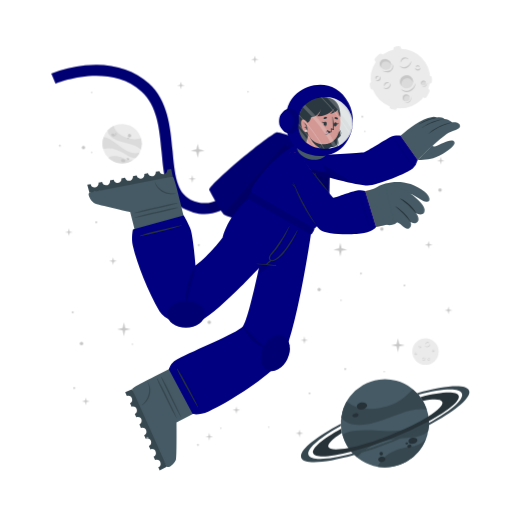
t = 0.00 s
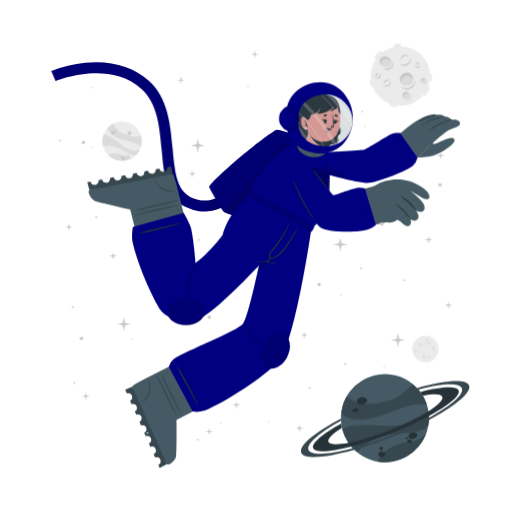
t = 0.38 s
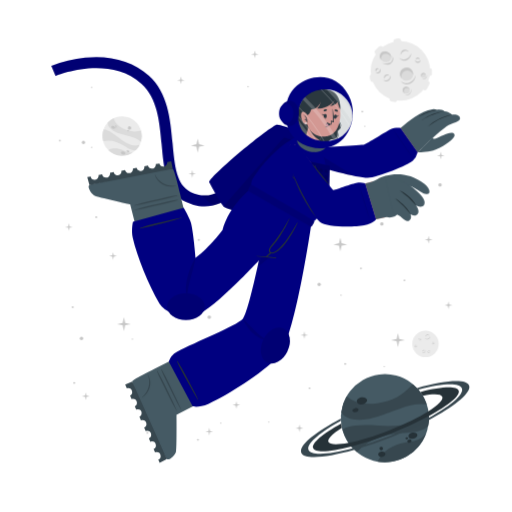
t = 1.13 s
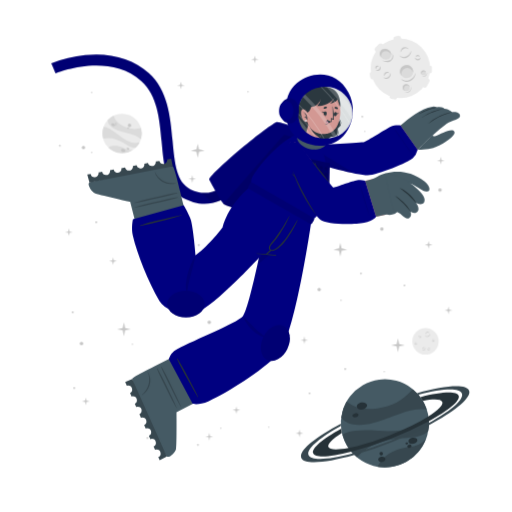
t = 1.50 s
t = 1.88 s: frame unchanged from t = 1.13 s, image omitted
t = 2.63 s: frame unchanged from t = 0.38 s, image omitted

The animated SVG that drew these frames (rendered in a browser with its animation timeline set to each time). Animation: 1 CSS @keyframes rule; one cycle of 3.00 s, repeats indefinitely.

<svg class="animated" id="freepik_stories-astronaut" xmlns="http://www.w3.org/2000/svg" viewBox="0 0 500 500" version="1.1" xmlns:xlink="http://www.w3.org/1999/xlink" xmlns:svgjs="http://svgjs.com/svgjs"><style>svg#freepik_stories-astronaut:not(.animated) .animable {opacity: 0;}svg#freepik_stories-astronaut.animated #freepik--background-complete--inject-30 {animation: 3s Infinite  linear floating;animation-delay: 0s;}svg#freepik_stories-astronaut.animated #freepik--Moon--inject-30 {animation: 3s Infinite  linear floating;animation-delay: 0s;}svg#freepik_stories-astronaut.animated #freepik--Planet--inject-30 {animation: 1.5s Infinite  linear floating;animation-delay: 0s;}svg#freepik_stories-astronaut.animated #freepik--Character--inject-30 {animation: 3s Infinite  linear floating;animation-delay: 0s;}svg#freepik_stories-astronaut.animated #freepik--Stars--inject-30 {animation: 1.5s Infinite  linear floating;animation-delay: 0s;}            @keyframes floating {                0% {                    opacity: 1;                    transform: translateY(0px);                }                50% {                    transform: translateY(-10px);                }                100% {                    opacity: 1;                    transform: translateY(0px);                }            }        </style><g id="freepik--background-complete--inject-30" class="animable animator-active" style="transform-origin: 261.359px 235.839px;"><g id="elmp30yl816p"><circle cx="119.24" cy="140.32" r="19.23" style="fill: rgb(235, 235, 235); transform-origin: 119.24px 140.32px; transform: rotate(-21.46deg);" class="animable"></circle></g><path d="M137.64,145.92a22.4,22.4,0,0,0-6-3.75c-3.81-1.68-14.18-3.51-19-5.94-6.75-3.4-7.59-7.07-7.55-9a19.38,19.38,0,0,1,5.93-4.35c.48,2,2.29,8,13.5,12,5.79,2,11.33.68,13.21.22A19.13,19.13,0,0,1,137.64,145.92Z" style="fill: rgb(219, 219, 219); transform-origin: 121.778px 134.4px;" id="el2v25na0b67r" class="animable"></path><path d="M129.79,156.41A19.27,19.27,0,0,1,105.68,154a15.8,15.8,0,0,1,3.45-1.36c5.17-1.26,10.86,1.21,12.94,2.38A11.36,11.36,0,0,0,129.79,156.41Z" style="fill: rgb(219, 219, 219); transform-origin: 117.735px 155.928px;" id="elqlmu09qd8fh" class="animable"></path><path d="M136.5,148.8l-.24.47-.22.42c-.18.32-.36.62-.55.92s-.35.54-.53.8l-.21.29-.24.32-.24.32-.31.36-.3.36-.27.3c-.2.22-.41.43-.62.64h0c-1.2.37-2.8.21-5.15-.72-3.49-1.37-7.26-4.67-14-7.09a24,24,0,0,0-12.93-.83h0a19.17,19.17,0,0,1,.5-11.63c1.23,0,5.18.52,13.61,7.48a49.9,49.9,0,0,0,8.49,5.81c7.2,3.77,11.36,2.65,13.1,1.78h.13Z" style="fill: rgb(219, 219, 219); transform-origin: 118.269px 143.957px;" id="el88iqjq4opf8" class="animable"></path><path d="M118.22,156c.34-.78,1.54-1,2.68-.52s1.79,1.54,1.44,2.32-1.54,1-2.68.52S117.88,156.83,118.22,156Z" style="fill: rgb(199, 199, 199); transform-origin: 120.282px 156.9px;" id="el9vgvclclzwe" class="animable"></path><path d="M123.66,154.67c.2-.44.91-.55,1.59-.26s1.08.9.89,1.34-.9.56-1.59.26S123.47,155.11,123.66,154.67Z" style="fill: rgb(199, 199, 199); transform-origin: 124.9px 155.212px;" id="elazxtlfshyg" class="animable"></path><path d="M108.75,131.05c.29-.67,1.33-.86,2.33-.42s1.57,1.33,1.28,2-1.34.86-2.34.42S108.45,131.72,108.75,131.05Z" style="fill: rgb(199, 199, 199); transform-origin: 110.553px 131.84px;" id="elun7jk1h1wp" class="animable"></path><path d="M112.29,130.39a.84.84,0,0,1,1.13-.28.85.85,0,0,1,.57,1,1,1,0,0,1-1.7-.74Z" style="fill: rgb(199, 199, 199); transform-origin: 113.151px 130.697px;" id="elt7yich5iicq" class="animable"></path><path d="M112.86,132.17a.53.53,0,0,1,.71-.15c.3.13.47.41.37.62s-.41.28-.71.15S112.77,132.39,112.86,132.17Z" style="fill: rgb(199, 199, 199); transform-origin: 113.402px 132.399px;" id="el0aq33blmlfn" class="animable"></path><path d="M124.86,132.22a1.64,1.64,0,1,1,1,1.71A1.42,1.42,0,0,1,124.86,132.22Z" style="fill: rgb(199, 199, 199); transform-origin: 126.473px 132.415px;" id="elr86ikg420xg" class="animable"></path><path d="M124.4,134.84a.76.76,0,1,1,.42.92A.73.73,0,0,1,124.4,134.84Z" style="fill: rgb(199, 199, 199); transform-origin: 125.123px 135.064px;" id="el2mvoup2qj1v" class="animable"></path><circle cx="415.48" cy="343.36" r="12.93" style="fill: rgb(235, 235, 235); transform-origin: 415.48px 343.36px;" id="elbg6rt4azbcr" class="animable"></circle><path d="M420.19,335.69a2.92,2.92,0,0,1-.48,1.75,3.45,3.45,0,0,1-1.41,1.24,2.56,2.56,0,0,1-1.9.17,2.7,2.7,0,0,1-1.44-1.12,3.71,3.71,0,0,0,1.55.69,2.33,2.33,0,0,0,.79,0,2.68,2.68,0,0,0,.76-.24l.36-.2c.11-.08.23-.15.33-.23a3.24,3.24,0,0,0,.6-.57A4.54,4.54,0,0,0,420.19,335.69Z" style="fill: rgb(199, 199, 199); transform-origin: 417.577px 337.324px;" id="elncppobc640p" class="animable"></path><path d="M415.54,336.43a1.84,1.84,0,0,1,.27-1.24,2.23,2.23,0,0,1,1-.88,1.76,1.76,0,0,1,1.35-.1,1.7,1.7,0,0,1,1,.83,2.8,2.8,0,0,0-1.08-.4,1.69,1.69,0,0,0-1,.18A3.06,3.06,0,0,0,415.54,336.43Z" style="fill: rgb(199, 199, 199); transform-origin: 417.341px 335.275px;" id="eljoo0kqn0lvi" class="animable"></path><path d="M415.48,349.44a1.79,1.79,0,0,1,0,1.23,2.13,2.13,0,0,1-.75,1.05,1.71,1.71,0,0,1-2.35-.25,3.35,3.35,0,0,0,1.1.15,1.62,1.62,0,0,0,.91-.35,2.67,2.67,0,0,0,.69-.77A3.41,3.41,0,0,0,415.48,349.44Z" style="fill: rgb(199, 199, 199); transform-origin: 413.984px 350.758px;" id="el1an37epvtgi" class="animable"></path><path d="M412.8,350.91a1.14,1.14,0,0,1-.09-.87,1.49,1.49,0,0,1,.52-.76,1.2,1.2,0,0,1,.93-.23,1.1,1.1,0,0,1,.73.48,2.46,2.46,0,0,0-.75,0,1.18,1.18,0,0,0-.56.24A2.18,2.18,0,0,0,412.8,350.91Z" style="fill: rgb(199, 199, 199); transform-origin: 413.776px 349.972px;" id="el0t37mjrdnsf" class="animable"></path><path d="M410.82,337.8a1.15,1.15,0,0,1,.37.83,1.3,1.3,0,0,1-.37.92,1.15,1.15,0,0,1-.95.32,1.35,1.35,0,0,1-.81-.39,3.94,3.94,0,0,0,.8-.05,1.06,1.06,0,0,0,.56-.28,1.37,1.37,0,0,0,.33-.56A2.45,2.45,0,0,0,410.82,337.8Z" style="fill: rgb(199, 199, 199); transform-origin: 410.125px 338.84px;" id="els14wn4m7tym" class="animable"></path><path d="M409.22,339.06a.74.74,0,0,1-.33-.57.91.91,0,0,1,.26-.68.82.82,0,0,1,.71-.23.81.81,0,0,1,.55.34,4.08,4.08,0,0,0-.54.1.76.76,0,0,0-.32.19,1.13,1.13,0,0,0-.22.32A2.13,2.13,0,0,0,409.22,339.06Z" style="fill: rgb(199, 199, 199); transform-origin: 409.65px 338.315px;" id="eltvjgysau5yd" class="animable"></path><path d="M419.81,351.44a1.14,1.14,0,0,1-.72.56,1.26,1.26,0,0,1-1-.14,1.14,1.14,0,0,1-.54-.83,1.36,1.36,0,0,1,.18-.89,3.66,3.66,0,0,0,.25.77,1,1,0,0,0,.4.47,1.32,1.32,0,0,0,.63.18A2.6,2.6,0,0,0,419.81,351.44Z" style="fill: rgb(199, 199, 199); transform-origin: 418.673px 351.093px;" id="elqk2puytxi7i" class="animable"></path><path d="M418.2,350.19a.75.75,0,0,1,.47-.45.87.87,0,0,1,.72.08.82.82,0,0,1,.4.63.9.9,0,0,1-.19.62,4.78,4.78,0,0,0-.24-.5.63.63,0,0,0-.25-.26.91.91,0,0,0-.37-.13A1.65,1.65,0,0,0,418.2,350.19Z" style="fill: rgb(199, 199, 199); transform-origin: 418.996px 350.383px;" id="el619dtswiyay" class="animable"></path><path d="M424.24,342.34a1.16,1.16,0,0,1-.28.86,1.27,1.27,0,0,1-.88.44,1.13,1.13,0,0,1-.92-.39,1.29,1.29,0,0,1-.35-.83,3.82,3.82,0,0,0,.63.5,1.09,1.09,0,0,0,.6.16,1.31,1.31,0,0,0,.62-.21A2.35,2.35,0,0,0,424.24,342.34Z" style="fill: rgb(199, 199, 199); transform-origin: 423.027px 342.991px;" id="el1tqtf747pri" class="animable"></path><path d="M422.2,342.21a.75.75,0,0,1,.14-.64.93.93,0,0,1,.65-.34.8.8,0,0,1,.68.3.88.88,0,0,1,.19.62,3.83,3.83,0,0,0-.48-.28.74.74,0,0,0-.36-.08,1.13,1.13,0,0,0-.38.1A2.38,2.38,0,0,0,422.2,342.21Z" style="fill: rgb(199, 199, 199); transform-origin: 423.021px 341.719px;" id="el8f8xw1mn1um" class="animable"></path><path d="M407.1,345.26a1.13,1.13,0,0,1-.27.87,1.27,1.27,0,0,1-.88.44,1.16,1.16,0,0,1-.93-.39,1.4,1.4,0,0,1-.35-.83,4.33,4.33,0,0,0,.64.5,1.07,1.07,0,0,0,.6.16,1.35,1.35,0,0,0,.62-.21A2,2,0,0,0,407.1,345.26Z" style="fill: rgb(199, 199, 199); transform-origin: 405.889px 345.916px;" id="eldh2yxv82cxc" class="animable"></path><path d="M405.07,345.14a.75.75,0,0,1,.14-.64.89.89,0,0,1,.64-.34.79.79,0,0,1,.68.3.85.85,0,0,1,.2.62,3.83,3.83,0,0,0-.48-.28.66.66,0,0,0-.36-.08,1.13,1.13,0,0,0-.38.1A2.38,2.38,0,0,0,405.07,345.14Z" style="fill: rgb(199, 199, 199); transform-origin: 405.891px 344.649px;" id="el31om0lcmft2" class="animable"></path></g><g id="freepik--Moon--inject-30" class="animable" style="transform-origin: 391.45px 76.1246px;"><path d="M370.11,60.15l3.44-3.43a2.52,2.52,0,0,0,0-3.56h0a2.5,2.5,0,0,0-3.56,0l-3.44,3.43a2.52,2.52,0,0,0,0,3.56h0A2.52,2.52,0,0,0,370.11,60.15Z" style="fill: rgb(235, 235, 235); transform-origin: 370.05px 56.6508px;" id="el5t9oz04bz0h" class="animable"></path><path d="M417,94.19l2.18-4.34a2.5,2.5,0,0,0-1.12-3.38h0a2.51,2.51,0,0,0-3.38,1.12l-2.18,4.34a2.53,2.53,0,0,0,1.12,3.38h0A2.52,2.52,0,0,0,417,94.19Z" style="fill: rgb(235, 235, 235); transform-origin: 415.845px 90.8883px;" id="el7yp6vp8fvuf" class="animable"></path><path d="M387,50.45l2.58-.36a2.52,2.52,0,0,0,2.14-2.85h0a2.52,2.52,0,0,0-2.85-2.14l-2.58.37a2.52,2.52,0,0,0-2.14,2.85h0A2.51,2.51,0,0,0,387,50.45Z" style="fill: rgb(235, 235, 235); transform-origin: 387.935px 47.7758px;" id="ela2kgfz6a3b8" class="animable"></path><path d="M366.46,84.53l-.37-2.59a2.52,2.52,0,0,0-2.85-2.13h0a2.52,2.52,0,0,0-2.14,2.85l.37,2.58a2.53,2.53,0,0,0,2.85,2.14h0A2.52,2.52,0,0,0,366.46,84.53Z" style="fill: rgb(235, 235, 235); transform-origin: 363.78px 83.5943px;" id="elsp30febf3nc" class="animable"></path><g id="elto60n1midwc"><rect x="415.49" y="75.26" width="7.64" height="5.03" rx="2.16" style="fill: rgb(235, 235, 235); transform-origin: 419.31px 77.775px; transform: rotate(90deg);" class="animable"></rect></g><path d="M382.28,106.41l2.52.68a2.52,2.52,0,0,0,3.08-1.78h0a2.52,2.52,0,0,0-1.78-3.09l-2.52-.67a2.51,2.51,0,0,0-3.08,1.78h0A2.51,2.51,0,0,0,382.28,106.41Z" style="fill: rgb(235, 235, 235); transform-origin: 384.19px 104.319px;" id="eld27ss3po9hd" class="animable"></path><circle cx="391" cy="76.69" r="29.05" style="fill: rgb(235, 235, 235); transform-origin: 391px 76.69px;" id="elfr82ixxb5ur" class="animable"></circle><path d="M401.57,59.46a6.51,6.51,0,0,1-1.08,3.94,7.8,7.8,0,0,1-3.15,2.79,5.76,5.76,0,0,1-4.27.36,6,6,0,0,1-3.25-2.49,8.71,8.71,0,0,0,3.49,1.53,5.07,5.07,0,0,0,1.78,0,5.38,5.38,0,0,0,1.69-.54,9.1,9.1,0,0,0,.81-.44c.26-.17.52-.33.76-.52a8.54,8.54,0,0,0,1.35-1.27A9.92,9.92,0,0,0,401.57,59.46Z" style="fill: rgb(199, 199, 199); transform-origin: 395.699px 63.1311px;" id="elpcljouu857o" class="animable"></path><path d="M391.13,61.13a4.13,4.13,0,0,1,.6-2.78,5.18,5.18,0,0,1,2.19-2,3.9,3.9,0,0,1,3-.22A3.84,3.84,0,0,1,399.12,58a6.52,6.52,0,0,0-2.41-.89,3.94,3.94,0,0,0-2.24.4A6.81,6.81,0,0,0,391.13,61.13Z" style="fill: rgb(199, 199, 199); transform-origin: 395.105px 58.5293px;" id="el6yk8ug1639k" class="animable"></path><path d="M381.29,81.08a3.94,3.94,0,0,1,.07,2.77,4.82,4.82,0,0,1-1.68,2.35,3.78,3.78,0,0,1-2.86.77,3.84,3.84,0,0,1-2.43-1.34,7,7,0,0,0,2.48.35,3.69,3.69,0,0,0,2-.79,6,6,0,0,0,1.55-1.73A7.44,7.44,0,0,0,381.29,81.08Z" style="fill: rgb(199, 199, 199); transform-origin: 377.984px 84.0434px;" id="elyknw1qo0pf" class="animable"></path><path d="M375.27,84.38a2.57,2.57,0,0,1-.19-1.95,3.19,3.19,0,0,1,1.16-1.7,2.65,2.65,0,0,1,2.08-.52A2.44,2.44,0,0,1,380,81.28a5.58,5.58,0,0,0-1.7-.08,2.69,2.69,0,0,0-1.26.54A4.94,4.94,0,0,0,375.27,84.38Z" style="fill: rgb(199, 199, 199); transform-origin: 377.485px 82.2756px;" id="el4qf12zmi4aj" class="animable"></path><path d="M370.87,74.62a2.57,2.57,0,0,1,.83,1.86,2.85,2.85,0,0,1-.82,2,2.52,2.52,0,0,1-2.13.73,3.06,3.06,0,0,1-1.83-.87,10,10,0,0,0,1.81-.12,2.33,2.33,0,0,0,1.25-.63,2.88,2.88,0,0,0,.73-1.26A5.13,5.13,0,0,0,370.87,74.62Z" style="fill: rgb(199, 199, 199); transform-origin: 369.31px 76.9261px;" id="el1y5dpjjxa26" class="animable"></path><path d="M367.27,77.44a1.68,1.68,0,0,1-.72-1.29,2,2,0,0,1,.58-1.52,1.77,1.77,0,0,1,1.58-.51,1.88,1.88,0,0,1,1.25.75,10.76,10.76,0,0,0-1.23.24,1.6,1.6,0,0,0-.7.41,2.28,2.28,0,0,0-.49.73A4.57,4.57,0,0,0,367.27,77.44Z" style="fill: rgb(199, 199, 199); transform-origin: 368.253px 75.7663px;" id="elm53rosr95no" class="animable"></path><path d="M410.67,66a2.6,2.6,0,0,1-.62,1.94,2.84,2.84,0,0,1-2,1,2.57,2.57,0,0,1-2.07-.87,3,3,0,0,1-.78-1.87,9,9,0,0,0,1.43,1.11,2.23,2.23,0,0,0,1.34.36,3,3,0,0,0,1.39-.45A5.56,5.56,0,0,0,410.67,66Z" style="fill: rgb(199, 199, 199); transform-origin: 407.941px 67.4719px;" id="elv0f7ysim4c" class="animable"></path><path d="M406.11,65.73a1.66,1.66,0,0,1,.31-1.44,2,2,0,0,1,1.44-.76,1.82,1.82,0,0,1,1.53.68,1.88,1.88,0,0,1,.43,1.39,9.72,9.72,0,0,0-1.08-.63,1.49,1.49,0,0,0-.8-.17,2.38,2.38,0,0,0-.85.22A4.64,4.64,0,0,0,406.11,65.73Z" style="fill: rgb(199, 199, 199); transform-origin: 407.944px 64.6284px;" id="elmlctfpsi1x" class="animable"></path><g id="elj2l4mvknge7"><ellipse cx="397.01" cy="79.87" rx="6.44" ry="6.4" style="fill: rgb(219, 219, 219); transform-origin: 397.01px 79.87px; transform: rotate(-65.97deg);" class="animable"></ellipse></g><path d="M400,76.84a5.81,5.81,0,0,1,3.31,4.1,6.41,6.41,0,1,0-11.2,3.11,5.78,5.78,0,0,1,.2-4.24A5.84,5.84,0,0,1,400,76.84Z" style="fill: rgb(199, 199, 199); transform-origin: 396.987px 78.7649px;" id="el2xrj8mzsmea" class="animable"></path><path d="M405.88,81a8.26,8.26,0,0,1-1.41,4.8,9.87,9.87,0,0,1-3.87,3.38,7.16,7.16,0,0,1-5.18.47,7.62,7.62,0,0,1-4-3,10.25,10.25,0,0,0,4.28,2,10.54,10.54,0,0,0,1.13.11,5.87,5.87,0,0,0,1.11-.09A7.1,7.1,0,0,0,400,88c.34-.17.69-.36,1-.55s.65-.42.94-.67a10.52,10.52,0,0,0,1.67-1.6A11.59,11.59,0,0,0,405.88,81Z" style="fill: rgb(199, 199, 199); transform-origin: 398.651px 85.4656px;" id="elzrnb9y3ejm" class="animable"></path><path d="M412.91,83.39a2.4,2.4,0,1,0-1.78-2.87A2.39,2.39,0,0,0,412.91,83.39Z" style="fill: rgb(219, 219, 219); transform-origin: 413.468px 81.0561px;" id="elgjynuyn1fe9" class="animable"></path><path d="M414.34,79.73A2.18,2.18,0,0,1,415.85,81,2.43,2.43,0,0,0,414,78.71a2.4,2.4,0,0,0-2.87,1.81,2.37,2.37,0,0,0,.84,2.41,2.12,2.12,0,0,1-.23-1.57A2.17,2.17,0,0,1,414.34,79.73Z" style="fill: rgb(199, 199, 199); transform-origin: 413.458px 80.7904px;" id="el2x53euu3qwa" class="animable"></path><path d="M416.78,80.82a2.9,2.9,0,0,1-.12,1.88,3.54,3.54,0,0,1-1.18,1.55,2.64,2.64,0,0,1-1.91.54,2.74,2.74,0,0,1-1.69-.86,4.09,4.09,0,0,0,1.71.37,2.65,2.65,0,0,0,1.51-.55A4.36,4.36,0,0,0,416.78,80.82Z" style="fill: rgb(199, 199, 199); transform-origin: 414.381px 82.813px;" id="el6dwubu2xnzx" class="animable"></path><path d="M396.44,98.94a3.41,3.41,0,1,0-3.21-3.59A3.41,3.41,0,0,0,396.44,98.94Z" style="fill: rgb(219, 219, 219); transform-origin: 396.635px 95.5356px;" id="elond97j4y3x" class="animable"></path><path d="M397.54,93.46a3.07,3.07,0,0,1,2.41,1.4A3.4,3.4,0,1,0,395,98.53a3.1,3.1,0,0,1,2.54-5.07Z" style="fill: rgb(199, 199, 199); transform-origin: 396.584px 95.335px;" id="elj4pzxkrlnok" class="animable"></path><path d="M401.22,94.38a4.48,4.48,0,0,1,.19,2.64,5.13,5.13,0,0,1-1.27,2.4,3.72,3.72,0,0,1-2.46,1.21,4.06,4.06,0,0,1-2.56-.69,5.23,5.23,0,0,0,2.5.2A3.76,3.76,0,0,0,399.68,99a5.84,5.84,0,0,0,1.26-2.1A6.18,6.18,0,0,0,401.22,94.38Z" style="fill: rgb(199, 199, 199); transform-origin: 398.323px 97.5099px;" id="ellm6f18nmbw" class="animable"></path><path d="M381.24,66c-1.53,2.35-4.93,2.85-7.58,1.11s-3.57-5.05-2-7.4,4.93-2.84,7.59-1.11S382.78,63.69,381.24,66Z" style="fill: rgb(219, 219, 219); transform-origin: 376.446px 62.8572px;" id="el52jtvqo5jq" class="animable"></path><path d="M372.8,62a4.43,4.43,0,0,0-.25,4.28,5.25,5.25,0,0,1-.92-6.49c1.53-2.35,4.93-2.85,7.59-1.11A5.83,5.83,0,0,1,382,63.9a5.53,5.53,0,0,0-2.29-3C377.28,59.37,374.19,59.82,372.8,62Z" style="fill: rgb(199, 199, 199); transform-origin: 376.453px 61.9611px;" id="elazzt0yr6wtu" class="animable"></path><path d="M383.12,62.16a5.49,5.49,0,0,1,.75,4.14,5.12,5.12,0,0,1-.95,2,6.39,6.39,0,0,1-1.66,1.53,6.23,6.23,0,0,1-2.15.73,7.29,7.29,0,0,1-2.19-.06,9.09,9.09,0,0,1-3.84-1.67,17.88,17.88,0,0,0,3.95.68,6.51,6.51,0,0,0,3.58-.77A5.47,5.47,0,0,0,382,67.59a5,5,0,0,0,.94-1.57A7.25,7.25,0,0,0,383.12,62.16Z" style="fill: rgb(199, 199, 199); transform-origin: 378.538px 66.3877px;" id="elm5m2abus1ym" class="animable"></path></g><g id="freepik--Planet--inject-30" class="animable" style="transform-origin: 376.139px 413.34px;"><g id="elilo9y86287"><circle cx="375.87" cy="413.34" r="43.02" style="fill: rgb(69, 90, 100); transform-origin: 375.87px 413.34px; transform: rotate(-74.9951deg);" class="animable"></circle></g><path d="M416.74,399.89a50.6,50.6,0,0,0-15.8.88c-9.14,1.83-30.47,11.81-42.37,13.55-16.73,2.46-23-3.17-25.36-6.69a43,43,0,0,1,5.28-15.58c3.38,2.95,14.49,11.72,40.09,4.53,13.2-3.72,21.59-13.34,24.44-16.6A42.76,42.76,0,0,1,416.74,399.89Z" style="fill: rgb(55, 71, 79); transform-origin: 374.975px 397.452px;" id="elr2z1psbwams" class="animable"></path><path d="M415.87,429.18a43.05,43.05,0,0,1-47.24,26.58,34.45,34.45,0,0,1,4.55-6.94c7.84-9,21.44-11.76,26.75-12.3A25.27,25.27,0,0,0,415.87,429.18Z" style="fill: rgb(55, 71, 79); transform-origin: 392.25px 442.775px;" id="elrhym5s5su3k" class="animable"></path><path d="M418.36,406.64c.07.39.12.77.17,1.16s.09.71.13,1.06c.08.8.15,1.6.18,2.39s.06,1.44.06,2.14c0,.27,0,.53,0,.8s0,.6,0,.89,0,.6,0,.9-.05.7-.08,1.06-.06.7-.1,1-.08.6-.11.9c-.09.66-.19,1.3-.31,1.95h0c-1.72,2.21-4.86,4-10.34,5.31-8.16,2-19.29.8-34.76,5.06a53.84,53.84,0,0,0-24.73,15.11h0a42.85,42.85,0,0,1-14.05-21.9c2.19-1.67,10.15-5.73,34.51-3.84a112.29,112.29,0,0,0,23-.3c18-2.36,24.21-9.77,26.27-13.61h0A1.82,1.82,0,0,1,418.36,406.64Z" style="fill: rgb(55, 71, 79); transform-origin: 376.66px 426.505px;" id="elxrnxyn10s2q" class="animable"></path><path d="M358.4,395.52c.37,1.88-1.55,3.83-4.28,4.35s-5.23-.56-5.6-2.44,1.56-3.82,4.28-4.35S358,393.65,358.4,395.52Z" style="fill: rgb(38, 50, 56); transform-origin: 353.46px 396.474px;" id="elqpr3byku49" class="animable"></path><path d="M350.11,404.94c.2,1.06-1,2.17-2.6,2.49s-3.13-.28-3.33-1.34.95-2.17,2.59-2.49S349.9,403.89,350.11,404.94Z" style="fill: rgb(38, 50, 56); transform-origin: 347.145px 405.515px;" id="elxbl16x7381l" class="animable"></path><path d="M407.54,429.57c.31,1.6-1.38,3.27-3.76,3.74s-4.58-.47-4.89-2.07,1.37-3.28,3.76-3.74S407.23,428,407.54,429.57Z" style="fill: rgb(38, 50, 56); transform-origin: 403.215px 430.408px;" id="elnf5a8thj90k" class="animable"></path><path d="M401.85,435.28c.17.85-.61,1.72-1.74,1.94a1.87,1.87,0,0,1-2.33-1.15c-.17-.85.61-1.72,1.74-1.94A1.87,1.87,0,0,1,401.85,435.28Z" style="fill: rgb(38, 50, 56); transform-origin: 399.815px 435.675px;" id="el64s1lfo3cxs" class="animable"></path><path d="M398.54,432.72c.1.51-.4,1-1.12,1.18s-1.38-.17-1.48-.68.4-1,1.12-1.18S398.44,432.21,398.54,432.72Z" style="fill: rgb(38, 50, 56); transform-origin: 397.24px 432.97px;" id="elx4gmqhhdqu" class="animable"></path><path d="M376.35,447.84c.28,1.44-1,2.9-3,3.27s-3.68-.5-4-1.93,1-2.89,2.95-3.26S376.08,446.41,376.35,447.84Z" style="fill: rgb(38, 50, 56); transform-origin: 372.845px 448.515px;" id="elltcvnfnyi9c" class="animable"></path><path d="M373.89,442.43a1.71,1.71,0,1,1-1.95-1.16A1.6,1.6,0,0,1,373.89,442.43Z" style="fill: rgb(38, 50, 56); transform-origin: 372.261px 442.94px;" id="elmqkt3ob3mw" class="animable"></path><path d="M418.84,411.25a346.49,346.49,0,0,1-36.64,16.83,342.87,342.87,0,0,1-39.21,13c-20.61,5.36-35.3,6.29-37.19,1.5s9.19-14.09,27.36-24.08c.12,1,.28,2,.47,3l.24,1.14c-9.22,5.86-14.34,10.93-13.19,13.85s8.58,3.14,19.59,1c10.78-2.08,25-6.36,40.23-12.37s28.57-12.64,37.86-18.51c9.46-5.95,14.73-11.13,13.56-14.09s-8.33-3.11-19-1.11a39.26,39.26,0,0,0-2.42-3.66c20.51-5.31,35.53-6.12,37.42-1.34S438.08,400.88,418.84,411.25Z" style="fill: rgb(38, 50, 56); transform-origin: 376.855px 414.472px;" id="elaz3qfbcxhm5" class="animable"></path><path d="M418.86,415.07a383.2,383.2,0,0,1-35.81,16.44h0A380.06,380.06,0,0,1,346,444.31c-28.14,8-49.06,9.59-51.78,2.82s13.19-19.8,38.63-33.31c0,.66,0,1.33.08,2-21.11,11.64-34,22.68-31.68,28.49s19.63,4.87,43.31-1.47A359.42,359.42,0,0,0,418.89,413c21.4-11.74,34.49-22.91,32.14-28.76s-19.17-4.89-42.38,1.23c-.43-.51-.88-1-1.34-1.5,27.63-7.77,48.08-9.23,50.76-2.54S444.64,401.45,418.86,415.07Z" style="fill: rgb(55, 71, 79); transform-origin: 376.139px 414.278px;" id="eljg9m2vgjdsh" class="animable"></path></g><g id="freepik--Character--inject-30" class="animable" style="transform-origin: 249.682px 261.365px;"><path d="M194.2,208.66a44.5,44.5,0,0,1-12.75-4c-19.36-9.4-21.44-32.18-23.64-56.3-2-22.22-4.13-45.19-19.67-59.06-32.35-28.84-83.35-7.81-83.86-7.59l-4.19-9.88a124.34,124.34,0,0,1,33.06-8c25-2.52,46.52,3.5,62.12,17.42,18.71,16.68,21.11,42.93,23.22,66.09,2,21.93,3.73,40.87,17.64,47.62,29.16,14.15,48.44-21.19,49.24-22.7l9.48,5a77.22,77.22,0,0,1-16.57,20.32C217.57,206.71,206,210.43,194.2,208.66Z" style="fill: rgb(0, 0, 128); transform-origin: 147.47px 136.179px;" id="elppi6bqt6u5a" class="animable"></path><g id="eldwxvwwegwhs"><path d="M194.2,208.66a44.5,44.5,0,0,1-12.75-4c-19.36-9.4-21.44-32.18-23.64-56.3-2-22.22-4.13-45.19-19.67-59.06-32.35-28.84-83.35-7.81-83.86-7.59l-4.19-9.88a124.34,124.34,0,0,1,33.06-8c25-2.52,46.52,3.5,62.12,17.42,18.71,16.68,21.11,42.93,23.22,66.09,2,21.93,3.73,40.87,17.64,47.62,29.16,14.15,48.44-21.19,49.24-22.7l9.48,5a77.22,77.22,0,0,1-16.57,20.32C217.57,206.71,206,210.43,194.2,208.66Z" style="opacity: 0.1; transform-origin: 147.47px 136.179px;" class="animable"></path></g><g id="el7ox9d4f0un3"><path d="M244.85,177.29a77.09,77.09,0,0,1-16.57,20.31c-6.44,5.48-13.2,9-20.13,10.56L196.08,198c23.52,3.15,38.58-24.45,39.3-25.77Z" style="opacity: 0.1; transform-origin: 220.465px 190.195px;" class="animable"></path></g><path d="M278.67,229.5c-.95.56-57.57-18.31-60-20.06a1.59,1.59,0,0,1-.31-.29c-2.77-2.73-13.24-22-14-23.51-1.84-3.85,55.21-51.93,65.82-56.39,2.66-1.12,37.51,11.34,42.73,16.4,2.24,2.17,6.45,10.95,6.22,12.15h0C318.76,159.52,279.63,228.94,278.67,229.5Z" style="fill: rgb(0, 0, 128); transform-origin: 261.728px 179.346px;" id="ellaxd6vw7uf" class="animable"></path><g id="eleedw3fkhh4u"><path d="M278.67,229.5c-.95.56-57.57-18.31-60-20.06a1.59,1.59,0,0,1-.31-.29c-2.77-2.73-13.24-22-14-23.51-1.84-3.85,55.21-51.93,65.82-56.39,2.66-1.12,37.51,11.34,42.73,16.4,2.24,2.17,6.45,10.95,6.22,12.15h0C318.76,159.52,279.63,228.94,278.67,229.5Z" style="opacity: 0.1; transform-origin: 261.728px 179.346px;" class="animable"></path></g><g id="el8g2dtlwltlm"><path d="M278.67,229.5c-.95.56-57.57-18.31-60-20.06a1.59,1.59,0,0,1-.31-.29c10.24-11.85,58.36-67.42,59.22-67.56s33.84,12.65,41.56,16.22C318.76,159.52,279.63,228.94,278.67,229.5Z" style="opacity: 0.1; transform-origin: 268.75px 185.551px;" class="animable"></path></g><path d="M196.48,344.63l-45.12,22.73c-8.64,4.29-16.14,8.22-19.83,10.61a.09.09,0,0,0-.06,0c-1.4.9-2.24,1.57-2.36,2l0,.08c-.46,3.44,31.87,73.53,33.82,75.59s8-3.33,8.91-7.05.53-36.1.53-36.1l44.85-23.13Z" style="fill: rgb(69, 90, 100); transform-origin: 173.163px 400.363px;" id="elyzr6joqrnj" class="animable"></path><path d="M122.25,383l1.61,3.65a3.8,3.8,0,0,1,1.31-.23,3.9,3.9,0,0,1,1.83,7.34l1.45,3.32a3.82,3.82,0,0,1,1.36-.25,3.89,3.89,0,0,1,1.78,7.35l1.46,3.33a3.55,3.55,0,0,1,1.39-.27,3.89,3.89,0,0,1,3.89,3.89,3.85,3.85,0,0,1-2.15,3.48l1.46,3.31a4.06,4.06,0,0,1,1.45-.27,3.89,3.89,0,0,1,1.69,7.4l1.46,3.31a3.84,3.84,0,0,1,1.48-.3,3.89,3.89,0,0,1,1.65,7.42l1.46,3.31a3.58,3.58,0,0,1,1.52-.32,3.9,3.9,0,0,1,1.62,7.44l1.46,3.32a3.64,3.64,0,0,1,1.57-.35,3.9,3.9,0,0,1,1.57,7.46l1.37,3.12,7-3.79L129.11,380Z" style="fill: rgb(55, 71, 79); transform-origin: 142.595px 419.73px;" id="el5hz9yy5x67q" class="animable"></path><path d="M144.47,373.18a16.37,16.37,0,0,1,1.62,13.09c-1.18,3.56-3.52,7.36-7.28,9.3-.11.06-.22-.14-.12-.21,6.4-4.92,9-14.69,5.56-22.06A.13.13,0,0,1,144.47,373.18Z" style="fill: rgb(55, 71, 79); transform-origin: 142.716px 384.361px;" id="eli2rwbwi1hbn" class="animable"></path><path d="M153.72,369.74c2.88,4.77,5.37,9.78,7.8,14.79s4.78,9.94,7.13,14.93c1.34,2.86,2.68,5.73,3.86,8.66a.16.16,0,0,1-.29.14c-2.81-4.81-5.27-9.84-7.79-14.8s-5-9.85-7.34-14.83c-1.37-2.86-2.65-5.74-3.8-8.69A.24.24,0,0,1,153.72,369.74Z" style="fill: rgb(55, 71, 79); transform-origin: 162.903px 388.992px;" id="eluxo8s9qz9f" class="animable"></path><path d="M157.88,368.33c2.89,4.77,5.37,9.78,7.8,14.8s4.78,9.94,7.13,14.93c1.34,2.86,2.68,5.73,3.86,8.65a.16.16,0,0,1-.29.14c-2.81-4.81-5.27-9.84-7.79-14.8s-5-9.85-7.34-14.83c-1.36-2.86-2.65-5.74-3.8-8.69A.24.24,0,0,1,157.88,368.33Z" style="fill: rgb(55, 71, 79); transform-origin: 167.063px 387.582px;" id="elhitsbv2ohzs" class="animable"></path><path d="M164.81,360.58l23.33,43.76s7,1.51,15.68-2.51c19.21-8.87,51.37-29.51,67.45-45.36C287.89,340.08,304.2,225.2,304.2,225.2L265,202.58s-20.36,108.33-27.84,116.15c-6.75,7.06-45.89,22.51-64.34,32.17A16.53,16.53,0,0,0,164.81,360.58Z" style="fill: rgb(0, 0, 128); transform-origin: 234.505px 303.599px;" id="el9edfzmfacv5" class="animable"></path><path d="M173.21,360.06c3.07,4.66,5.75,9.56,8.38,14.48s5.16,9.74,7.7,14.64c1.46,2.8,2.91,5.62,4.21,8.49a.17.17,0,0,1-.29.16c-3-4.7-5.65-9.63-8.37-14.49s-5.35-9.65-7.92-14.53c-1.47-2.8-2.87-5.63-4.13-8.53A.24.24,0,0,1,173.21,360.06Z" style="fill: rgb(38, 50, 56); transform-origin: 183.142px 378.925px;" id="elrpvm81fn0g" class="animable"></path><g id="el7mjdn0q30hb"><path d="M251.64,268.16l52.56-43L265,202.58S258.6,236.8,251.64,268.16Z" style="opacity: 0.1; transform-origin: 277.92px 235.37px;" class="animable"></path></g><g id="elv45ztcts6sp"><path d="M260.8,339.2a9.27,9.27,0,0,1-4.14-.38,19.56,19.56,0,0,1-3.85-1.64,31.21,31.21,0,0,1-6.57-5c-1-1-1.88-2-2.77-3s-1.7-2.13-2.45-3.26-1.46-2.29-2.11-3.47-1.23-2.43-1.72-3.71a39.39,39.39,0,0,1,3,2.76c.94.95,1.92,1.86,2.81,2.82s1.86,1.86,2.75,2.82l1.39,1.38c.46.46.89.95,1.37,1.38,1.85,1.82,3.74,3.56,5.72,5.19A23.49,23.49,0,0,0,260.8,339.2Z" style="opacity: 0.1; transform-origin: 248.995px 329.012px;" class="animable"></path></g><g id="el8058r7qes66"><ellipse cx="268.93" cy="344.82" rx="18.38" ry="13.04" style="fill: rgb(0, 0, 128); transform-origin: 268.93px 344.82px; transform: rotate(-64.61deg);" class="animable"></ellipse></g><g id="elq4g5ybffb37"><ellipse cx="268.93" cy="344.82" rx="18.38" ry="13.04" style="opacity: 0.1; transform-origin: 268.93px 344.82px; transform: rotate(-64.61deg);" class="animable"></ellipse></g><path d="M187.77,245.91l-11.92-49.09c-2.23-9.39-4.35-17.59-5.84-21.72,0,0,0,0,0-.07a6.82,6.82,0,0,0-1.38-2.74s0,0-.07,0c-3.24-1.23-78.83,14.38-81.28,15.82s1.43,8.53,4.85,10.27,35,8.69,35,8.69L139.51,256Z" style="fill: rgb(69, 90, 100); transform-origin: 137.14px 214.111px;" id="elb5apqz9b7vj" class="animable"></path><path d="M167.23,164.93l-3.92.74a3.75,3.75,0,0,1-.06,1.33,3.9,3.9,0,0,1-7.57.11l-3.56.67a3.79,3.79,0,0,1-.07,1.38,3.89,3.89,0,0,1-7.56.07l-3.57.66a3.79,3.79,0,0,1,0,1.42,3.9,3.9,0,0,1-4.68,2.91,3.83,3.83,0,0,1-2.89-2.88l-3.56.67a4.08,4.08,0,0,1-.07,1.47,3.89,3.89,0,0,1-7.58,0l-3.56.67a3.89,3.89,0,0,1-4.72,4.42,3.91,3.91,0,0,1-2.93-3l-3.55.68a3.69,3.69,0,0,1,0,1.55,3.9,3.9,0,0,1-7.62-.11l-3.56.67a3.65,3.65,0,0,1,0,1.61,3.89,3.89,0,0,1-7.62-.16l-3.35.63,2.11,7.63,81.36-15.77Z" style="fill: rgb(55, 71, 79); transform-origin: 126.965px 176.5px;" id="elm7pm8tok2h" class="animable"></path><path d="M171.74,188.79a16.37,16.37,0,0,1-13.12-1.39c-3.2-2-6.37-5.09-7.41-9.2,0-.11.19-.18.24-.06,3.34,7.34,12.27,12.06,20.22,10.41A.13.13,0,0,1,171.74,188.79Z" style="fill: rgb(55, 71, 79); transform-origin: 161.505px 183.822px;" id="elti1cta2lk2" class="animable"></path><path d="M173,198.58c-5.3,1.73-10.74,3-16.18,4.24s-10.76,2.41-16.16,3.56c-3.08.66-6.18,1.32-9.3,1.81a.16.16,0,0,1-.07-.32c5.32-1.65,10.77-2.9,16.18-4.24s10.72-2.61,16.11-3.79c3.09-.68,6.18-1.28,9.32-1.72A.24.24,0,0,1,173,198.58Z" style="fill: rgb(55, 71, 79); transform-origin: 152.153px 203.157px;" id="eld0jn3kwc6ut" class="animable"></path><path d="M173.43,203c-5.31,1.73-10.75,3-16.18,4.24s-10.77,2.41-16.16,3.56c-3.09.66-6.19,1.32-9.31,1.81a.16.16,0,0,1-.06-.32c5.32-1.65,10.77-2.9,16.17-4.23s10.73-2.61,16.11-3.8c3.1-.67,6.19-1.27,9.33-1.72A.24.24,0,0,1,173.43,203Z" style="fill: rgb(55, 71, 79); transform-origin: 152.581px 207.576px;" id="el0tvcyxe2m3rp" class="animable"></path><path d="M304.26,225.23s-10.86,11.9-20.08,21.25c-6.73,6.84-12.95,12.66-14.6,12.69-1.87,0-10.38-.9-13.2-1.27,0,0-41.94,46.14-63.47,57.3-7.37,3.82-30.52-.1-37.22-11.42-10.87-18.37-21.9-46.13-25.93-63.59-1.8-7.79.05-16.21.05-16.21l49.59-13.7s5.36,8.93,7,14.54c2.42,8.47,4.59,34.41,4.59,34.41,13.41-9.58,26.47-27.28,26.47-27.28s3.86-20.56,28-40.75Z" style="fill: rgb(0, 0, 128); transform-origin: 216.616px 253.91px;" id="ely5qa9k1ezig" class="animable"></path><path d="M269.53,258.92a109.54,109.54,0,0,0-19-1.46.2.2,0,0,0,0,.39c6.29.67,12.63,1.5,18.94,1.83A.38.38,0,0,0,269.53,258.92Z" style="fill: rgb(38, 50, 56); transform-origin: 260.127px 258.568px;" id="elwufsttoeji" class="animable"></path><path d="M290.7,225.07c.08-.19-.21-.4-.31-.21A193.26,193.26,0,0,1,280,241.31c-1.7,2.48-11.92,15.71-15.85,12.12-.66-.61-.62-1.57-.1-2.78.63-1.45,2.09-2.84,3.09-4.08,2.2-2.74,4.31-5.54,6.28-8.44A94.74,94.74,0,0,0,282.85,221a.17.17,0,0,0-.3-.15,178.74,178.74,0,0,1-14.62,22.77c-2.68,3.43-7.75,8-4.15,10.8s11.57-5.17,13.52-7.48A99.25,99.25,0,0,0,290.7,225.07Z" style="fill: rgb(38, 50, 56); transform-origin: 276.623px 237.894px;" id="el7ouawim7asp" class="animable"></path><path d="M264.07,253.88a28.1,28.1,0,0,0-2.7,2.42,7.85,7.85,0,0,0-1.8,2.22c-.07.17.13.3.28.24a9.87,9.87,0,0,0,2.39-1.8c.87-.73,1.75-1.44,2.59-2.2A.58.58,0,0,0,264.07,253.88Z" style="fill: rgb(38, 50, 56); transform-origin: 262.293px 256.258px;" id="elz1s0t1w0ma" class="animable"></path><path d="M136.76,230.07c5.18-1.79,10.51-3.14,15.84-4.44s10.54-2.54,15.83-3.76c3-.7,6.06-1.4,9.12-1.93a.17.17,0,0,1,.08.32c-5.21,1.72-10.55,3-15.84,4.44s-10.5,2.74-15.79,4c-3,.72-6.06,1.36-9.14,1.84A.24.24,0,0,1,136.76,230.07Z" style="fill: rgb(38, 50, 56); transform-origin: 157.145px 225.243px;" id="ele9fsfw0pyf" class="animable"></path><g id="elrn96gmicq7m"><path d="M183.14,297.2a10.49,10.49,0,0,1-1.5-4.83c-.1-.84-.1-1.68-.15-2.53s0-1.68.08-2.52a52.55,52.55,0,0,1,1.68-9.85,71.11,71.11,0,0,1,3.2-9.39,59.85,59.85,0,0,1,4.5-8.85c-.51,3.3-1.32,6.48-2.11,9.64s-1.64,6.29-2.48,9.41-1.64,6.24-2.31,9.38c-.31,1.56-.64,3.14-.83,4.72A14.43,14.43,0,0,0,183.14,297.2Z" style="opacity: 0.1; transform-origin: 186.21px 278.215px;" class="animable"></path></g><ellipse cx="181.55" cy="306.94" rx="18.38" ry="13.04" style="fill: rgb(0, 0, 128); transform-origin: 181.55px 306.94px;" id="eli074bd1snfn" class="animable"></ellipse><g id="elwjmnbxsiir"><ellipse cx="181.55" cy="306.94" rx="18.38" ry="13.04" style="opacity: 0.1; transform-origin: 181.55px 306.94px;" class="animable"></ellipse></g><path d="M302.93,165.7c29.4,11.7,52.93,16.43,62.23,13.72,8.14-2.38,31.36-12.37,42.66-23.2,3.41-3.26-12-25.52-16.72-23.75s-28.38,15.07-34.56,17.26c-3.51,1.24-41.77,2.67-50.47,2.82C291.55,152.81,289.88,160.51,302.93,165.7Z" style="fill: rgb(247, 169, 160); transform-origin: 351.195px 156.267px;" id="elq12kimwmty" class="animable"></path><path d="M423.09,141.39c-1.07,1.64-.22,2.22,3.08,1.09s15.37-8.36,17.54-3.93-15,14.39-20.65,15.84-15.24,1.83-15.24,1.83C410.78,153.61,417.35,146.59,423.09,141.39Z" style="fill: rgb(69, 90, 100); transform-origin: 425.859px 146.674px;" id="elq5kyinqido7" class="animable"></path><path d="M391.1,132.47c8.6-7,18.87-16.35,31.27-18.29a6.21,6.21,0,0,1,4,.62c5.54-1,7.66,1.36,7.66,1.36,5.44.68,7.28,3.36,7.28,3.36s6.51-1.06,7.81,2.77c1.47,4.3-8,4.95-12.95,8.48-11.39,8.09-25.31,22.79-28.37,25.45Z" style="fill: rgb(69, 90, 100); transform-origin: 420.187px 135.151px;" id="el7nc7wwn7ja2" class="animable"></path><path d="M418.3,130.86a90.32,90.32,0,0,1,10.37-6.52,89.67,89.67,0,0,1,12.58-4.68.11.11,0,0,0-.05-.21,47.55,47.55,0,0,0-23,11.26C418,130.84,418.12,131,418.3,130.86Z" style="fill: rgb(38, 50, 56); transform-origin: 429.705px 125.182px;" id="elyem3taer4y" class="animable"></path><path d="M412.41,124.7c3.43-2.07,9.49-5.67,21.67-8.41,0,0,0-.07,0-.07a42.55,42.55,0,0,0-21.76,8.32C412.11,124.68,412.18,124.84,412.41,124.7Z" style="fill: rgb(38, 50, 56); transform-origin: 423.137px 120.487px;" id="elv6rm060e6w9" class="animable"></path><path d="M409.31,121.33c6-3.3,10.15-4.62,17.06-6.49,0,0,0-.08,0-.08-8.08,1.3-10.86,2.69-17.19,6.38C409,121.26,409.08,121.46,409.31,121.33Z" style="fill: rgb(38, 50, 56); transform-origin: 417.726px 118.066px;" id="el0oybidnem4z" class="animable"></path><path d="M391.1,132.47l16.72,23.75a17.14,17.14,0,0,1-4.76,8.35c-3.92,3.79-34.48,16.45-43.94,16.59S312.7,172,299.46,165.3s-6.15-12.5,3.55-13.16,50.29-3,52.62-3.57,21.58-12.72,25.66-14.84S391.1,132.47,391.1,132.47Z" style="fill: rgb(0, 0, 128); transform-origin: 350.007px 156.73px;" id="el2t45k7z9yio" class="animable"></path><g id="elkcgsz1qipg"><path d="M299.46,165.3c9.59,4.85,31.61,11.06,46.62,14.08l-44.17-27.15C292.8,153.25,286.73,158.86,299.46,165.3Z" style="opacity: 0.1; transform-origin: 319.138px 165.805px;" class="animable"></path></g><g id="elkeq3mko5atf"><path d="M384.8,135.23c2.52,3.23,4.87,6.59,7.2,10s4.59,6.68,6.87,10c1.3,1.91,2.61,3.84,3.84,5.8.09.13,0,.2-.12.08-2.49-3.24-4.83-6.62-7.2-10s-4.67-6.63-7-10c-1.31-1.92-2.59-3.85-3.81-5.83C384.5,135.16,384.67,135.06,384.8,135.23Z" style="opacity: 0.1; transform-origin: 393.653px 148.156px;" class="animable"></path></g><path d="M304.2,225.2l-58.8-34a13.5,13.5,0,0,1,1.95-10c7.47-12.21,25.36-32.31,41.34-39.71,11.52-5.32,20.58-.81,24,7.68.87,2.15,9.33,30.09,8.28,40.05-1.11,10.54-6.23,23.6-10.83,30.76A16.13,16.13,0,0,1,304.2,225.2Z" style="fill: rgb(0, 0, 128); transform-origin: 283.103px 182.199px;" id="eli2psbppcyb" class="animable"></path><path d="M303.73,228.78c.87.13,3.47-4.67,3.23-5.37s-61.33-35.68-61.78-35.76-3.42,5.82-2.88,6.25S302.57,228.6,303.73,228.78Z" style="fill: rgb(0, 0, 128); transform-origin: 274.605px 208.216px;" id="elzc4hhfgik1" class="animable"></path><g id="elhzjlxravpl"><path d="M303.73,228.78c.87.13,3.47-4.67,3.23-5.37s-61.33-35.68-61.78-35.76-3.42,5.82-2.88,6.25S302.57,228.6,303.73,228.78Z" style="opacity: 0.1; transform-origin: 274.605px 208.216px;" class="animable"></path></g><polygon points="291.84 189.35 321.45 195.58 322.11 169.34 292.5 163.11 291.84 189.35" style="fill: rgb(0, 0, 128); transform-origin: 306.975px 179.345px;" id="elhbe4tw2vtr" class="animable"></polygon><g id="elsfy8as01ji"><polygon points="291.84 189.35 321.45 195.58 322.11 169.34 292.5 163.11 291.84 189.35" style="opacity: 0.2; transform-origin: 306.975px 179.345px;" class="animable"></polygon></g><g id="elcjw5xd7rrf"><polygon points="291.84 189.35 295.59 190.14 296.25 163.9 292.5 163.11 291.84 189.35" style="opacity: 0.1; transform-origin: 294.045px 176.625px;" class="animable"></polygon></g><g id="elbpv97ga6rwb"><path d="M316.88,174.4a2,2,0,0,0,1.47,2,1.31,1.31,0,0,0,1.56-1.37,2,2,0,0,0-1.48-2A1.3,1.3,0,0,0,316.88,174.4Z" style="opacity: 0.1; transform-origin: 318.395px 174.715px;" class="animable"></path></g><g id="el8h4snwzlgx"><path d="M316.74,180a2,2,0,0,0,1.47,2,1.3,1.3,0,0,0,1.56-1.37,2,2,0,0,0-1.47-2A1.3,1.3,0,0,0,316.74,180Z" style="opacity: 0.1; transform-origin: 318.255px 180.315px;" class="animable"></path></g><g id="elot31mdp7uhq"><path d="M316.6,185.5a2,2,0,0,0,1.47,2,1.31,1.31,0,0,0,1.56-1.38,2,2,0,0,0-1.47-2A1.3,1.3,0,0,0,316.6,185.5Z" style="opacity: 0.1; transform-origin: 318.115px 185.809px;" class="animable"></path></g><g id="elm21qp2ez3o"><path d="M312.16,173.41a2,2,0,0,0,1.47,2,1.3,1.3,0,0,0,1.56-1.37,2,2,0,0,0-1.47-2A1.31,1.31,0,0,0,312.16,173.41Z" style="opacity: 0.1; transform-origin: 313.675px 173.726px;" class="animable"></path></g><g id="el3alz0tob398"><path d="M312,179a2,2,0,0,0,1.47,2,1.3,1.3,0,0,0,1.56-1.37,2,2,0,0,0-1.47-2A1.3,1.3,0,0,0,312,179Z" style="opacity: 0.1; transform-origin: 313.515px 179.315px;" class="animable"></path></g><g id="elcnfb2llm5om"><path d="M311.88,184.51a2,2,0,0,0,1.48,2,1.29,1.29,0,0,0,1.55-1.37,2,2,0,0,0-1.47-2A1.31,1.31,0,0,0,311.88,184.51Z" style="opacity: 0.1; transform-origin: 313.396px 184.826px;" class="animable"></path></g><g id="elnkztdr7mqu"><path d="M307.44,172.42a2,2,0,0,0,1.48,2,1.32,1.32,0,0,0,1.56-1.38,2,2,0,0,0-1.48-2A1.32,1.32,0,0,0,307.44,172.42Z" style="opacity: 0.1; transform-origin: 308.96px 172.73px;" class="animable"></path></g><g id="el9yx2zi8uyer"><path d="M307.31,178a2,2,0,0,0,1.47,2,1.31,1.31,0,0,0,1.56-1.37,2,2,0,0,0-1.48-2A1.3,1.3,0,0,0,307.31,178Z" style="opacity: 0.1; transform-origin: 308.825px 178.315px;" class="animable"></path></g><g id="el09923jzumgk"><path d="M307.17,183.52a2,2,0,0,0,1.47,2,1.31,1.31,0,0,0,1.56-1.37,2,2,0,0,0-1.48-2A1.29,1.29,0,0,0,307.17,183.52Z" style="opacity: 0.1; transform-origin: 308.684px 183.834px;" class="animable"></path></g><path d="M317.33,95.94c1.12.33,6.21.56,8.81,5.64,2.47,4.8,1.47,18,1.69,21s3.88,4,4.23,7.43c.3,3-1.94,3.68-2.49,5.73-.42,1.59.81,4.28-1.05,6.44-1.69,2-4,1.12-5.51,1.57s-3,3.61-5.74,4.08-4.73-2.32-6.14-2.53-3.75,3.82-8.26,2.71-5.21-5.19-7-6.26-6.71-.51-8.5-3.22-1.65-5.91-2.43-7.23-2.86-1.46-3.64-4.33,2-4.18,2.72-6.45c.5-1.59-.7-3.31.71-5.62,1.94-3.18,6-1.78,8.14-5,1.69-2.54,6.18-14,13.86-15.83C312.05,92.83,317.33,95.94,317.33,95.94Z" style="fill: rgb(38, 50, 56); transform-origin: 306.625px 120.991px;" id="el01lazdeuenfy" class="animable"></path><path d="M327.8,121.88a4.25,4.25,0,0,0,1,1.73l1.29,1.52a12.65,12.65,0,0,1,2.18,3.21,4,4,0,0,1-.12,3.54,5.79,5.79,0,0,1-1.21,1.43,7.35,7.35,0,0,0-1.41,1.55,3.46,3.46,0,0,0-.16,2.18c.11.67.25,1.31.33,2a4.75,4.75,0,0,1-.69,3.57,2.68,2.68,0,0,1-1.45,1,5,5,0,0,1-1.89.11c-.65-.06-1.3-.19-2-.28a3.3,3.3,0,0,0-2,.12,3.62,3.62,0,0,1,1.93.07c.65.15,1.29.34,1.95.45a5.29,5.29,0,0,0,2.06,0,3.27,3.27,0,0,0,1.79-1.14,5.1,5.1,0,0,0,.92-4c-.07-.68-.21-1.33-.3-2a2.76,2.76,0,0,1,.11-1.71c.56-1,1.89-1.72,2.55-3a4.43,4.43,0,0,0,0-4.11,12.78,12.78,0,0,0-2.44-3.22l-1.41-1.4A4.68,4.68,0,0,1,327.8,121.88Z" style="fill: rgb(38, 50, 56); transform-origin: 327.428px 133.031px;" id="elt9g80t32tl" class="animable"></path><path d="M299,99.71a59.86,59.86,0,0,0-4,5.88c-.66,1-1.29,2-2,2.9a8.54,8.54,0,0,1-1.16,1.23,1.13,1.13,0,0,1-.31.21,1.27,1.27,0,0,1-.35.16c-.27.09-.55.16-.83.23a33.37,33.37,0,0,0-3.46,1,6.14,6.14,0,0,0-3,2.16,3.82,3.82,0,0,0-.66,1.78,5,5,0,0,0,.26,1.83,7.77,7.77,0,0,1,.57,3.46,7.36,7.36,0,0,0-.21-3.55,4.65,4.65,0,0,1-.14-1.69,3.28,3.28,0,0,1,.66-1.49A5.91,5.91,0,0,1,287.1,112c1.09-.39,2.24-.6,3.41-.89.29-.08.59-.17.88-.27a2.56,2.56,0,0,0,.87-.51,8.42,8.42,0,0,0,1.25-1.37,30.48,30.48,0,0,0,2-3l1.74-3.11A32.41,32.41,0,0,1,299,99.71Z" style="fill: rgb(38, 50, 56); transform-origin: 291.113px 110.13px;" id="el9ehrasimu9p" class="animable"></path><path d="M284,130.34a6.21,6.21,0,0,1,.37,2.47c.05.85.09,1.7.18,2.56a12.71,12.71,0,0,0,.49,2.56,5.59,5.59,0,0,0,1.34,2.34,7.07,7.07,0,0,0,5,1.43c.86,0,1.7-.08,2.54-.09a5.31,5.31,0,0,1,2.46.41,4.89,4.89,0,0,0-2.44-.78c-.86-.07-1.71-.07-2.55-.12-1.65-.09-3.39-.34-4.53-1.4a5,5,0,0,1-1.18-2,15.73,15.73,0,0,1-.6-2.41c-.15-.83-.26-1.67-.38-2.51-.07-.43-.14-.85-.24-1.27A2.5,2.5,0,0,0,284,130.34Z" style="fill: rgb(38, 50, 56); transform-origin: 290.19px 136.18px;" id="elbqf3m3kel9q" class="animable"></path><path d="M298.06,144.6c.08,1.28,4.58,10.28,10.25,11,1.84.23,3.53-9.8,3.53-9.8l.29-.71,4.11-10-10.83-9.91-1.58-1.34s-.95,2.8-2.09,6.3l-.16.5c-.07.19-.14.38-.19.56-.18.52-.36,1.06-.52,1.59s-.26.8-.38,1.23l-.38,1.28A70.19,70.19,0,0,0,298.06,144.6Z" style="fill: rgb(247, 169, 160); transform-origin: 307.15px 139.722px;" id="eld1x65osqve6" class="animable"></path><path d="M316.24,135.1l-3.94,9.58a23.08,23.08,0,0,1-10.88-13.54l.32-1c1.15-3.49,2.09-6.29,2.09-6.29l1.58,1.32Z" style="fill: rgb(38, 50, 56); transform-origin: 308.83px 134.265px;" id="eluwanu9efr68" class="animable"></path><path d="M332.31,120.86c-1.17,18.88-12.61,20.31-16.68,20-3.69-.23-16.25-1.49-17-20.39S307,96.2,315.43,96.28,333.48,102,332.31,120.86Z" style="fill: rgb(247, 169, 160); transform-origin: 315.497px 118.587px;" id="eleuw721lznf" class="animable"></path><path d="M299.32,120c3,.66,4.62-5.67,4.62-5.67s6.23.87,9.52-7.8a13.9,13.9,0,0,1-3.78,7s11.15.35,17-8.21c0,0-2.49,4.43-4.45,5.86,0,0,4.78-.65,7.54-4.08,0,0,1.2,5.57,2.48,7.24,0,0,2.19-19.29-15.9-19.69,0,0-11.25-.8-16.47,7.48S299.32,120,299.32,120Z" style="fill: rgb(38, 50, 56); transform-origin: 314.869px 107.339px;" id="eloo7qr2usmt" class="animable"></path><path d="M301.51,122.15s-3.21-6.44-6.08-5.38-1.06,10,1.87,11.6a3.21,3.21,0,0,0,4.5-1.07Z" style="fill: rgb(247, 169, 160); transform-origin: 297.892px 122.766px;" id="elff1ag1id2d9" class="animable"></path><path d="M296,119.31a0,0,0,0,0,0,.08c2,1.21,2.9,3.4,3.39,5.62a1.77,1.77,0,0,0-2.54-.87.07.07,0,0,0,0,.13,2,2,0,0,1,2,1,9.61,9.61,0,0,1,.76,1.88c.08.21.44.16.4-.07V127C300.53,124.25,299,120,296,119.31Z" style="fill: rgb(38, 50, 56); transform-origin: 298.055px 123.297px;" id="elm5h8kl8o39c" class="animable"></path><path d="M299.58,127.84a.94.94,0,0,1-1.06.79.93.93,0,0,1-.79-1,.93.93,0,1,1,1.85.26Z" style="fill: rgb(255, 255, 255); transform-origin: 298.658px 127.731px;" id="eld0d7cyfh4n" class="animable"></path><path d="M329.09,116.55a10.28,10.28,0,0,1-1.22-.41,2.06,2.06,0,0,1-1.17-.64.67.67,0,0,1,.09-.81,1.65,1.65,0,0,1,1.65-.2,2.36,2.36,0,0,1,1.41,1A.71.71,0,0,1,329.09,116.55Z" style="fill: rgb(38, 50, 56); transform-origin: 328.278px 115.461px;" id="eletvsbn9hjku" class="animable"></path><path d="M316.82,116.2c.43-.09.81-.25,1.23-.38a2.09,2.09,0,0,0,1.18-.62.66.66,0,0,0-.08-.81,1.66,1.66,0,0,0-1.64-.24,2.4,2.4,0,0,0-1.44,1A.71.71,0,0,0,316.82,116.2Z" style="fill: rgb(38, 50, 56); transform-origin: 317.655px 115.123px;" id="el16ltbr3zwi8" class="animable"></path><path d="M319,120.22s-.11,0-.11.1c-.07,1.27-.36,2.7-1.54,3,0,0,0,.08,0,.08C318.78,123.34,319.15,121.43,319,120.22Z" style="fill: rgb(38, 50, 56); transform-origin: 318.19px 121.81px;" id="elrp7ad9vqx2" class="animable"></path><path d="M318,118.8c-2-.33-2.54,3.73-.67,4S319.7,119.08,318,118.8Z" style="fill: rgb(38, 50, 56); transform-origin: 317.609px 120.797px;" id="elm38jvuzdwkj" class="animable"></path><path d="M317.18,118.91c-.38.19-.78.55-1.21.54s-.82-.49-1.09-.94c0-.05-.07,0-.08,0a1.49,1.49,0,0,0,.91,1.83c.74.2,1.38-.41,1.67-1.17C317.44,119.07,317.34,118.84,317.18,118.91Z" style="fill: rgb(38, 50, 56); transform-origin: 316.067px 119.433px;" id="elom867s14lz" class="animable"></path><path d="M326.22,120.63s.09.07.08.12c-.21,1.25-.24,2.72.84,3.29,0,0,0,.08,0,.07C325.76,123.73,325.82,121.78,326.22,120.63Z" style="fill: rgb(38, 50, 56); transform-origin: 326.556px 122.37px;" id="elq6kxi5ovstg" class="animable"></path><path d="M327.51,119.47c2.05.12,1.66,4.19-.23,4.08S325.8,119.37,327.51,119.47Z" style="fill: rgb(38, 50, 56); transform-origin: 327.458px 121.51px;" id="elq0jawavh9cr" class="animable"></path><path d="M328.34,119.81c.3.25.58.67,1,.74s.82-.34,1.14-.74c0,0,.06,0,.06,0-.05.78-.39,1.57-1.15,1.65s-1.13-.65-1.24-1.44C328.09,119.92,328.22,119.72,328.34,119.81Z" style="fill: rgb(38, 50, 56); transform-origin: 329.337px 120.627px;" id="elbsq23e8280j" class="animable"></path><path d="M317.88,130.49c.25.35.48.8.93.92a3.43,3.43,0,0,0,1.39-.08c.05,0,.08,0,.05.07a1.73,1.73,0,0,1-1.71.4,1.35,1.35,0,0,1-.79-1.27A.07.07,0,0,1,317.88,130.49Z" style="fill: rgb(38, 50, 56); transform-origin: 319.006px 131.167px;" id="eltwm15woifio" class="animable"></path><path d="M323.83,126.3s.05,1.91-.05,2.8c0,.08-.23.1-.54.08h0a4.26,4.26,0,0,1-3.92-2.05c-.05-.09.08-.17.15-.11a6.34,6.34,0,0,0,3.72,1.55c.09-.24-.18-3.27,0-3.26a7.33,7.33,0,0,1,2,.69c0-4-.58-7.94-.5-11.91a.12.12,0,0,1,.24,0,64.29,64.29,0,0,1,1.09,12.8C325.92,127.37,324.17,126.5,323.83,126.3Z" style="fill: rgb(38, 50, 56); transform-origin: 322.668px 121.58px;" id="el5td4641eh4" class="animable"></path><path d="M322.88,129a4.92,4.92,0,0,1-2.13,1.31,2.35,2.35,0,0,1-1.36-.06c-.94-.36-.87-1.26-.61-2a5.87,5.87,0,0,1,.56-1.12A6.45,6.45,0,0,0,322.88,129Z" style="fill: rgb(38, 50, 56); transform-origin: 320.745px 128.756px;" id="ely7zi8o3ejme" class="animable"></path><path d="M320.75,130.31a2.35,2.35,0,0,1-1.36-.06c-.94-.36-.87-1.26-.61-2A2.31,2.31,0,0,1,320.75,130.31Z" style="fill: rgb(255, 152, 185); transform-origin: 319.68px 129.316px;" id="els2dxqg5ew1" class="animable"></path><path d="M290,143.53a9.37,9.37,0,0,0,1.39,4.79c2.83,4.67,10.43,8.46,18,7.54,4.81-.59,7.78-2.53,9.28-5A35.3,35.3,0,0,1,290,143.53Z" style="fill: rgb(69, 90, 100); transform-origin: 304.335px 149.764px;" id="el9qioupatqse" class="animable"></path><path d="M283.49,137.28c8.58,14.65,33.54,21.13,49.26,7.91,11.1-9.36,16-28.65,7.64-44.7C328.25,77.28,303.71,79.67,290,91,275.59,102.94,277,126.16,283.49,137.28Zm16.74-37.09c11.07-8.15,30.94-8.64,40.6,7.87A24.72,24.72,0,0,1,334.44,140c-12.74,9.55-32.81,5.06-39.66-5.37C289.59,126.72,288.52,108.81,300.23,100.19Z" style="fill: rgb(0, 0, 128); transform-origin: 311.693px 117.507px;" id="elv823jg7fzib" class="animable"></path><g id="el2xwm4942rd5"><path d="M294.78,134.62c6.85,10.43,26.92,14.92,39.66,5.37a24.72,24.72,0,0,0,6.39-31.93c-9.66-16.51-29.53-16-40.6-7.87C288.52,108.81,289.59,126.72,294.78,134.62Z" style="fill: rgb(69, 90, 100); opacity: 0.1; transform-origin: 317.587px 119.957px;" class="animable"></path></g><g id="el1ckjr0196mv"><path d="M294.78,134.62c6.85,10.43,26.92,14.92,39.66,5.37a24.72,24.72,0,0,0,6.39-31.93c-9.66-16.51-29.53-16-40.6-7.87C288.52,108.81,289.59,126.72,294.78,134.62Z" style="fill: rgb(69, 90, 100); opacity: 0.1; transform-origin: 317.587px 119.957px;" class="animable"></path></g><g id="elh3pvaiolste"><g style="opacity: 0.2; transform-origin: 317.602px 119.935px;" class="animable"><path d="M318.59,94.69a183.52,183.52,0,0,1,24.83,31.48,24,24,0,0,0,.31-10.28A187.38,187.38,0,0,0,328.68,97,27.12,27.12,0,0,0,318.59,94.69Z" style="fill: rgb(255, 255, 255); transform-origin: 331.367px 110.43px;" id="eluhu1gu6n15n" class="animable"></path><path d="M291.4,125a24.41,24.41,0,0,0,3.38,9.64,22.26,22.26,0,0,0,9,7.49A147.41,147.41,0,0,0,291.4,125Z" style="fill: rgb(255, 255, 255); transform-origin: 297.59px 133.565px;" id="el4w4yd94i63b" class="animable"></path><path d="M313.07,95a178.61,178.61,0,0,1,28.47,36.34c.19-.37.36-.74.52-1.12a180.64,180.64,0,0,0-27.77-35.38Z" style="fill: rgb(255, 255, 255); transform-origin: 327.565px 113.09px;" id="el3z7t4gypy48" class="animable"></path><path d="M291.93,113.05a156.61,156.61,0,0,1,23.9,32.13c.38,0,.76,0,1.15,0A157.71,157.71,0,0,0,292.2,112C292.1,112.36,292,112.7,291.93,113.05Z" style="fill: rgb(255, 255, 255); transform-origin: 304.455px 128.59px;" id="elylmbpqo3yde" class="animable"></path><path d="M291.06,120.09c0,.48,0,.94,0,1.41a152.6,152.6,0,0,1,16,21.95c.45.16.9.31,1.36.44A152.12,152.12,0,0,0,291.06,120.09Z" style="fill: rgb(255, 255, 255); transform-origin: 299.74px 131.99px;" id="el7sk4o9ma71t" class="animable"></path><path d="M295.7,104.75a163.83,163.83,0,0,1,30,39.46,25.62,25.62,0,0,0,3.39-1.17,166.67,166.67,0,0,0-31.22-40.81A22.3,22.3,0,0,0,295.7,104.75Z" style="fill: rgb(255, 255, 255); transform-origin: 312.395px 123.22px;" id="elru18wm8fqle" class="animable"></path></g></g><path d="M274.59,124.59c-1.64-4-1.67-12.28,2.51-16.22,4-3.72,10.79-4.09,13.81,4.35,2.08,5.83.43,12.54-2.79,15.63C283.56,132.72,276.75,129.94,274.59,124.59Z" style="fill: rgb(0, 0, 128); transform-origin: 282.697px 118.184px;" id="el3jnhz78g4m3" class="animable"></path><g id="el95steh5ur0k"><path d="M274.59,124.59c-1.64-4-1.67-12.28,2.51-16.22,4-3.72,10.79-4.09,13.81,4.35,2.08,5.83.43,12.54-2.79,15.63C283.56,132.72,276.75,129.94,274.59,124.59Z" style="opacity: 0.1; transform-origin: 282.697px 118.184px;" class="animable"></path></g><path d="M273.33,123.12c-1.26-3.12-1.28-9.44,1.93-12.47,3-2.86,8.29-3.14,10.61,3.34,1.6,4.48.33,9.64-2.15,12C280.23,129.36,275,127.22,273.33,123.12Z" style="fill: rgb(0, 0, 128); transform-origin: 279.56px 118.189px;" id="el9c2zokz5dvh" class="animable"></path><path d="M281.36,157.88c4.18,24.86,24,57,30.6,64.24,10.05,11.07,56.18-.8,65.58-2.6,4-.76-8.35-35.75-12.65-35-3.75.64-39,11-40.05,9.76-.85-1-17.89-24-30.11-39.15C284.19,142.06,280.26,151.3,281.36,157.88Z" style="fill: rgb(247, 169, 160); transform-origin: 329.754px 187.653px;" id="elo8nrj1hpayg" class="animable"></path><path d="M356.59,186.63l6.45-1.71a21.93,21.93,0,0,0,5.85-2.7c7.23-4.17,27.51-9.69,45.82,5,7,5.61,6.14,13-2.18,8.45-5.87-3.2-9.66-5.92-11.86-6.43,0,0,4,9.42.86,14.46a109.86,109.86,0,0,1-9.09,12.59,24.14,24.14,0,0,1-2.51-1.49,12.45,12.45,0,0,1-12.39,4.75l-10.39,2.22Z" style="fill: rgb(69, 90, 100); transform-origin: 388.006px 199.708px;" id="el4v8fwl06g73" class="animable"></path><path d="M376.42,179.35c4.29.84,13.36,2.79,20.22,7,7.62,4.63,21.06,15.62,17.58,21.21-2.55,4.1-8.05.35-8.05.35s4.59,5.71,1.48,8.91c-2.84,2.92-6.92-.23-6.92-.23s2.19,3.94-1.08,6.22c-3.94,2.75-7.89-6-14.28-6.64C383.93,216,376.42,179.35,376.42,179.35Z" style="fill: rgb(69, 90, 100); transform-origin: 395.602px 201.347px;" id="elplh1se2s9vp" class="animable"></path><path d="M390.4,193.55c3.91,1.46,11.93,7,15.78,14.15.08.16,0,.31-.1.18a88.05,88.05,0,0,0-15.72-14.26S390.36,193.54,390.4,193.55Z" style="fill: rgb(38, 50, 56); transform-origin: 398.286px 200.739px;" id="elo1lwbzhr0i" class="animable"></path><path d="M386,201.38c3.24,1.61,11.25,7.74,14.9,15.06.08.17,0,.32-.11.18a93.59,93.59,0,0,0-14.84-15.17S385.9,201.36,386,201.38Z" style="fill: rgb(38, 50, 56); transform-origin: 393.435px 209.026px;" id="elspvl0e6n49d" class="animable"></path><path d="M356.59,186.63l10.56,35.11s-2.11,4-11.56,5.82-37,2.31-43.35-3.51-23.92-36-30.05-58.33,6.73-20.24,13.47-10.57,29.21,37.72,29.88,38,16.43-5.74,22.14-6.9S356.59,186.63,356.59,186.63Z" style="fill: rgb(0, 0, 128); transform-origin: 323.864px 188.503px;" id="elujk6epr2i5a" class="animable"></path><path d="M321.63,188.56c-1.58-1.61-3.06-3.29-4.53-5s-2.89-3.43-4.3-5.17-2.78-3.51-4.11-5.33l-2-2.72c-.64-.93-1.3-1.84-1.9-2.79.79.8,1.53,1.64,2.3,2.46l2.22,2.53c1.48,1.69,2.89,3.43,4.3,5.17s2.79,3.52,4.11,5.34S320.4,186.68,321.63,188.56Z" style="fill: rgb(38, 50, 56); transform-origin: 313.21px 178.055px;" id="elvz5o9svp1v" class="animable"></path><path d="M309,172.73a12.24,12.24,0,0,1-1.09-2.13,23.27,23.27,0,0,1-.77-2.27,4.68,4.68,0,0,1,.74,1,9,9,0,0,1,.53,1.08A8.13,8.13,0,0,1,309,172.73Z" style="fill: rgb(38, 50, 56); transform-origin: 308.07px 170.53px;" id="eldfheln0e3iu" class="animable"></path><path d="M309.47,220.9c-1.36-1.62-2.61-3.34-3.87-5.05s-2.41-3.5-3.57-5.28c-2.31-3.56-4.43-7.24-6.46-11s-3.86-7.57-5.52-11.49a120.25,120.25,0,0,1-4.41-11.94c.88,1.94,1.62,3.92,2.53,5.83s1.71,3.88,2.64,5.77l2.76,5.71c1,1.88,1.91,3.77,2.94,5.61,1.94,3.76,4.07,7.41,6.22,11S307.13,217.37,309.47,220.9Z" style="fill: rgb(38, 50, 56); transform-origin: 297.555px 198.52px;" id="elozgkdke2nu" class="animable"></path><path d="M288.35,183.18a11.13,11.13,0,0,1-1.82-1.74,10.6,10.6,0,0,1-1.4-2.09,10.67,10.67,0,0,1,1.81,1.74A10.08,10.08,0,0,1,288.35,183.18Z" style="fill: rgb(38, 50, 56); transform-origin: 286.74px 181.265px;" id="el18r8ehcqwc5h" class="animable"></path><g id="el28gfy5cf62e"><path d="M351.45,190.5c1.42,3.83,2.64,7.75,3.83,11.67s2.36,7.76,3.51,11.64c.66,2.23,1.32,4.46,1.9,6.7,0,.15-.09.18-.14,0-1.39-3.85-2.59-7.78-3.84-11.67s-2.44-7.74-3.61-11.62c-.67-2.23-1.3-4.45-1.86-6.71C351.18,190.34,351.37,190.29,351.45,190.5Z" style="opacity: 0.1; transform-origin: 355.959px 205.498px;" class="animable"></path></g></g><g id="freepik--Stars--inject-30" class="animable" style="transform-origin: 249.717px 244.82px;"><polygon points="381.88 337.25 387.39 338.27 388.62 344.08 389.85 338.27 395.36 337.25 389.87 335.91 388.62 330.43 387.36 335.91 381.88 337.25" style="fill: rgb(199, 199, 199); transform-origin: 388.62px 337.255px;" id="el0ghcqky3u6t6" class="animable"></polygon><polygon points="114.28 321.65 119.78 322.67 121.02 328.47 122.25 322.67 127.75 321.64 122.27 320.3 121.02 314.82 119.76 320.3 114.28 321.65" style="fill: rgb(199, 199, 199); transform-origin: 121.015px 321.645px;" id="elto3ssu4bue" class="animable"></polygon><polygon points="325.61 243.82 331.12 244.84 332.35 250.65 333.58 244.84 339.09 243.82 333.61 242.48 332.35 237 331.1 242.48 325.61 243.82" style="fill: rgb(199, 199, 199); transform-origin: 332.35px 243.825px;" id="elohrde6cx3l" class="animable"></polygon><polygon points="434.24 303.07 437.32 303.64 438.01 306.88 438.7 303.64 441.77 303.07 438.71 302.32 438.01 299.25 437.31 302.32 434.24 303.07" style="fill: rgb(199, 199, 199); transform-origin: 438.005px 303.065px;" id="elr621lnussvk" class="animable"></polygon><polygon points="200.6 426.57 203.68 427.14 204.36 430.38 205.05 427.14 208.13 426.57 205.06 425.82 204.36 422.75 203.66 425.82 200.6 426.57" style="fill: rgb(199, 199, 199); transform-origin: 204.365px 426.565px;" id="elntas3dnid1" class="animable"></polygon><polygon points="426.71 156.97 429.79 157.54 430.48 160.79 431.16 157.54 434.24 156.97 431.18 156.22 430.48 153.16 429.77 156.22 426.71 156.97" style="fill: rgb(199, 199, 199); transform-origin: 430.475px 156.975px;" id="el4gsb4atnu3o" class="animable"></polygon><polygon points="63.52 226.78 66.6 227.35 67.29 230.6 67.98 227.35 71.06 226.78 67.99 226.03 67.29 222.97 66.59 226.03 63.52 226.78" style="fill: rgb(199, 199, 199); transform-origin: 67.29px 226.785px;" id="eln0kq63empp" class="animable"></polygon><polygon points="80.04 391.98 83.12 392.55 83.81 395.79 84.5 392.55 87.57 391.98 84.51 391.23 83.81 388.16 83.11 391.23 80.04 391.98" style="fill: rgb(199, 199, 199); transform-origin: 83.805px 391.975px;" id="elkipr8j1r3wl" class="animable"></polygon><polygon points="414.83 239.19 417.91 239.75 418.6 243 419.28 239.75 422.36 239.18 419.3 238.44 418.6 235.37 417.89 238.44 414.83 239.19" style="fill: rgb(199, 199, 199); transform-origin: 418.595px 239.185px;" id="elt02ijksj84" class="animable"></polygon><polygon points="172.92 83.46 176 84.03 176.69 87.27 177.38 84.03 180.46 83.45 177.39 82.7 176.69 79.64 175.99 82.7 172.92 83.46" style="fill: rgb(199, 199, 199); transform-origin: 176.69px 83.455px;" id="eln79p4sn7x2e" class="animable"></polygon><polygon points="293.45 332.29 296.53 332.86 297.22 336.1 297.91 332.86 300.99 332.29 297.92 331.54 297.22 328.47 296.52 331.54 293.45 332.29" style="fill: rgb(199, 199, 199); transform-origin: 297.22px 332.285px;" id="elqiof8xfo8sg" class="animable"></polygon><path d="M193.31,433.59a.89.89,0,0,1,0,1.78A.89.89,0,0,1,193.31,433.59Z" style="fill: rgb(199, 199, 199); transform-origin: 193.31px 434.48px;" id="elypxi8ucgyhb" class="animable"></path><path d="M352.52,266.2a.9.9,0,0,1,0,1.79A.9.9,0,0,1,352.52,266.2Z" style="fill: rgb(199, 199, 199); transform-origin: 352.52px 267.095px;" id="el2h22ne5t65b" class="animable"></path><path d="M144,426.89a.9.9,0,0,1,0,1.79A.9.9,0,0,1,144,426.89Z" style="fill: rgb(199, 199, 199); transform-origin: 144px 427.785px;" id="el66pmaxoa6gp" class="animable"></path><path d="M395,277.89a.9.9,0,0,1,0,1.79A.9.9,0,0,1,395,277.89Z" style="fill: rgb(199, 199, 199); transform-origin: 395px 278.785px;" id="elm9gemzyez5l" class="animable"></path><path d="M215.67,417.54a.63.63,0,0,1,0,1.26A.63.63,0,0,1,215.67,417.54Z" style="fill: rgb(199, 199, 199); transform-origin: 215.67px 418.17px;" id="elmaakyx7vi1" class="animable"></path><path d="M89.59,89.71a.63.63,0,0,1,0,1.26A.63.63,0,0,1,89.59,89.71Z" style="fill: rgb(199, 199, 199); transform-origin: 89.59px 90.34px;" id="elgvbbmeoxlxi" class="animable"></path><path d="M333.09,292.64a.63.63,0,0,1,0,1.26A.63.63,0,0,1,333.09,292.64Z" style="fill: rgb(199, 199, 199); transform-origin: 333.09px 293.27px;" id="ells7n71itqcc" class="animable"></path><path d="M311.69,281.16a1.72,1.72,0,0,1,0,3.43A1.72,1.72,0,0,1,311.69,281.16Z" style="fill: rgb(199, 199, 199); transform-origin: 311.69px 282.875px;" id="elgzv2w7zvtis" class="animable"></path><polygon points="186.4 147.26 191.91 148.28 193.14 154.08 194.37 148.28 199.88 147.25 194.39 145.91 193.14 140.43 191.88 145.91 186.4 147.26" style="fill: rgb(199, 199, 199); transform-origin: 193.14px 147.255px;" id="elk2bjpz7mbtl" class="animable"></polygon><polygon points="245.11 58.08 248.19 58.65 248.88 61.9 249.57 58.65 252.65 58.08 249.58 57.33 248.88 54.27 248.18 57.33 245.11 58.08" style="fill: rgb(199, 199, 199); transform-origin: 248.88px 58.085px;" id="elomj3c41u9zr" class="animable"></polygon><path d="M58.47,141.39a.9.9,0,0,1,0,1.79A.9.9,0,0,1,58.47,141.39Z" style="fill: rgb(199, 199, 199); transform-origin: 58.47px 142.285px;" id="eluxfg4jztmx" class="animable"></path><path d="M72.49,378.09a.89.89,0,0,1,0,1.78A.89.89,0,0,1,72.49,378.09Z" style="fill: rgb(199, 199, 199); transform-origin: 72.49px 378.98px;" id="el11nzjqfdrk0l" class="animable"></path><path d="M94,216.21A.89.89,0,0,1,94,218,.89.89,0,0,1,94,216.21Z" style="fill: rgb(199, 199, 199); transform-origin: 94px 217.105px;" id="elr184tbeqesg" class="animable"></path><path d="M129.34,335.54a.63.63,0,0,1,0,1.26A.63.63,0,0,1,129.34,335.54Z" style="fill: rgb(199, 199, 199); transform-origin: 129.34px 336.17px;" id="elvbqdnq0o19a" class="animable"></path><path d="M262.52,416.47a.63.63,0,0,1,0,1.26A.63.63,0,0,1,262.52,416.47Z" style="fill: rgb(199, 199, 199); transform-origin: 262.52px 417.1px;" id="elmjkg8ogn349" class="animable"></path><path d="M356.29,127.62a.63.63,0,0,1,0,1.26A.63.63,0,0,1,356.29,127.62Z" style="fill: rgb(199, 199, 199); transform-origin: 356.29px 128.25px;" id="elfvw2k6bdjx8" class="animable"></path><path d="M242.23,89a.63.63,0,0,1,0,1.26A.63.63,0,0,1,242.23,89Z" style="fill: rgb(199, 199, 199); transform-origin: 242.23px 89.63px;" id="elbjmp1gygy5b" class="animable"></path><path d="M204.37,313.11a1.71,1.71,0,0,1,0,3.42A1.71,1.71,0,0,1,204.37,313.11Z" style="fill: rgb(199, 199, 199); transform-origin: 204.37px 314.82px;" id="elnrysp78hul" class="animable"></path><path d="M429.72,183.84a1.71,1.71,0,0,1,0,3.42A1.71,1.71,0,0,1,429.72,183.84Z" style="fill: rgb(199, 199, 199); transform-origin: 429.72px 185.55px;" id="elpnsg6viwlxp" class="animable"></path><path d="M79.6,333.83a1.71,1.71,0,0,1,0,3.42A1.71,1.71,0,0,1,79.6,333.83Z" style="fill: rgb(199, 199, 199); transform-origin: 79.6px 335.54px;" id="elxcdg7jnqfi7" class="animable"></path><polygon points="184 174.82 187.08 175.39 187.77 178.64 188.45 175.39 191.53 174.82 188.47 174.07 187.77 171.01 187.06 174.07 184 174.82" style="fill: rgb(199, 199, 199); transform-origin: 187.765px 174.825px;" id="elh2a0qgba8l" class="animable"></polygon><polygon points="288.73 423.25 291.81 423.82 292.5 427.07 293.18 423.82 296.26 423.25 293.2 422.5 292.5 419.44 291.8 422.5 288.73 423.25" style="fill: rgb(199, 199, 199); transform-origin: 292.495px 423.255px;" id="elsh575mk4mb" class="animable"></polygon><path d="M302.37,383.27a.89.89,0,0,1,0,1.78A.89.89,0,0,1,302.37,383.27Z" style="fill: rgb(199, 199, 199); transform-origin: 302.37px 384.16px;" id="elfs2pxaauy8q" class="animable"></path><path d="M337.15,359.53a.89.89,0,0,1,0,1.78A.89.89,0,0,1,337.15,359.53Z" style="fill: rgb(199, 199, 199); transform-origin: 337.15px 360.42px;" id="el4syx5jwvf48" class="animable"></path><polygon points="227.09 400.52 230.17 401.09 230.86 404.33 231.55 401.09 234.63 400.51 231.56 399.77 230.86 396.7 230.16 399.77 227.09 400.52" style="fill: rgb(199, 199, 199); transform-origin: 230.86px 400.515px;" id="elsw6a6dmeh6s" class="animable"></polygon><path d="M353.83,113.07a.9.9,0,0,1,0,1.79A.9.9,0,0,1,353.83,113.07Z" style="fill: rgb(199, 199, 199); transform-origin: 353.83px 113.965px;" id="ellkv8v1hb8ob" class="animable"></path><path d="M375.3,362.34a.64.64,0,0,1,0,1.27A.64.64,0,0,1,375.3,362.34Z" style="fill: rgb(199, 199, 199); transform-origin: 375.3px 362.975px;" id="elqvp6p48azx" class="animable"></path><polygon points="106.65 255 109.73 255.57 110.42 258.82 111.1 255.57 114.18 255 111.12 254.25 110.42 251.19 109.72 254.25 106.65 255" style="fill: rgb(199, 199, 199); transform-origin: 110.415px 255.005px;" id="elki3atzlho7" class="animable"></polygon><path d="M71.06,304.12a.89.89,0,0,1,0,1.78A.89.89,0,0,1,71.06,304.12Z" style="fill: rgb(199, 199, 199); transform-origin: 71.06px 305.01px;" id="elwgws6p8toyk" class="animable"></path><path d="M194.18,238.39a.89.89,0,0,1,0,1.78A.89.89,0,0,1,194.18,238.39Z" style="fill: rgb(199, 199, 199); transform-origin: 194.18px 239.28px;" id="elsqbjfwzjrc" class="animable"></path><path d="M89.59,148.22a.63.63,0,0,1,0,1.26A.63.63,0,0,1,89.59,148.22Z" style="fill: rgb(199, 199, 199); transform-origin: 89.59px 148.85px;" id="eleuqz3zdptsu" class="animable"></path><path d="M81.51,142.41a1.72,1.72,0,0,1,0,3.43A1.72,1.72,0,0,1,81.51,142.41Z" style="fill: rgb(199, 199, 199); transform-origin: 81.51px 144.125px;" id="elec9fs9jxzw7" class="animable"></path><path d="M372.9,222a1.71,1.71,0,0,1,0,3.42A1.71,1.71,0,0,1,372.9,222Z" style="fill: rgb(199, 199, 199); transform-origin: 372.9px 223.71px;" id="elqr026pex9ii" class="animable"></path></g><defs>     <filter id="active" height="200%">         <feMorphology in="SourceAlpha" result="DILATED" operator="dilate" radius="2"></feMorphology>                <feFlood flood-color="#32DFEC" flood-opacity="1" result="PINK"></feFlood>        <feComposite in="PINK" in2="DILATED" operator="in" result="OUTLINE"></feComposite>        <feMerge>            <feMergeNode in="OUTLINE"></feMergeNode>            <feMergeNode in="SourceGraphic"></feMergeNode>        </feMerge>    </filter>    <filter id="hover" height="200%">        <feMorphology in="SourceAlpha" result="DILATED" operator="dilate" radius="2"></feMorphology>                <feFlood flood-color="#ff0000" flood-opacity="0.5" result="PINK"></feFlood>        <feComposite in="PINK" in2="DILATED" operator="in" result="OUTLINE"></feComposite>        <feMerge>            <feMergeNode in="OUTLINE"></feMergeNode>            <feMergeNode in="SourceGraphic"></feMergeNode>        </feMerge>            <feColorMatrix type="matrix" values="0   0   0   0   0                0   1   0   0   0                0   0   0   0   0                0   0   0   1   0 "></feColorMatrix>    </filter></defs></svg>